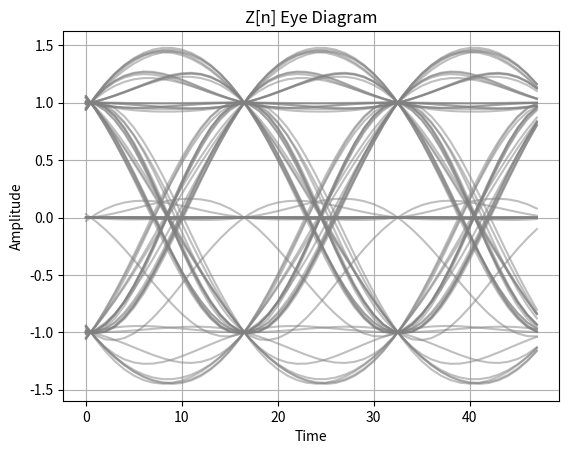
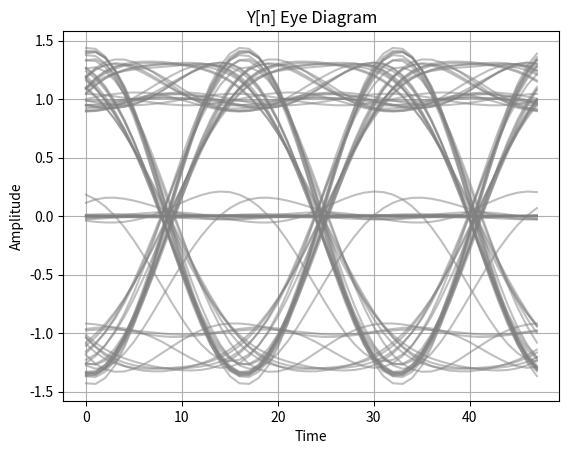
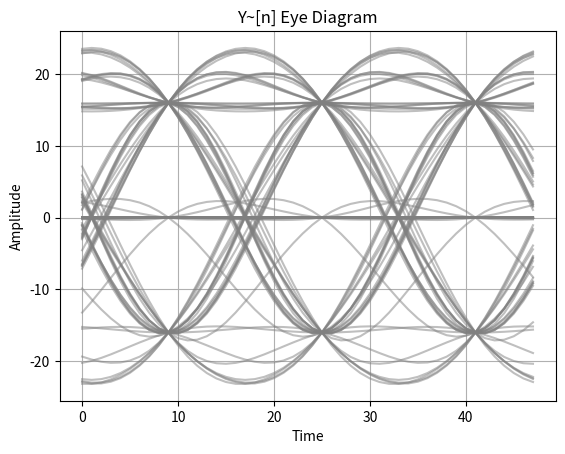
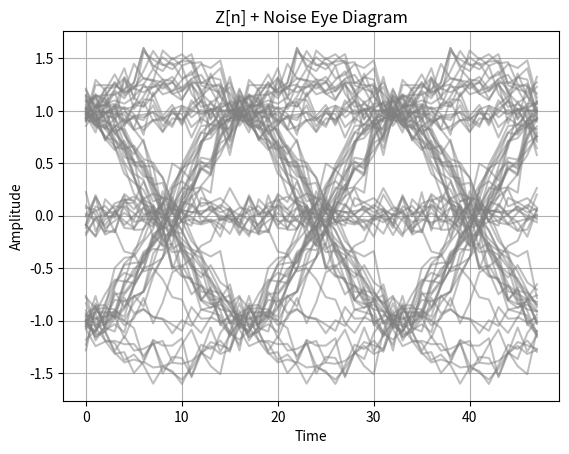
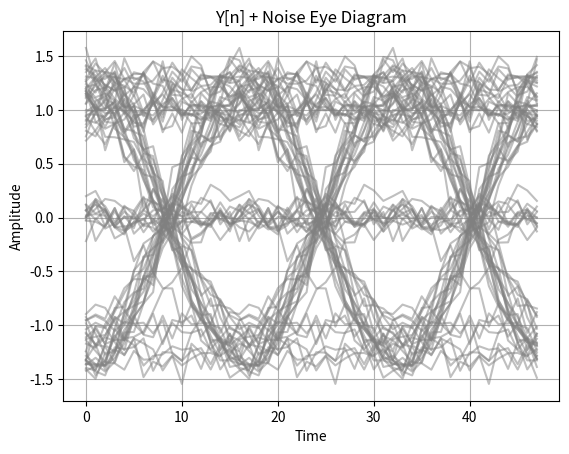
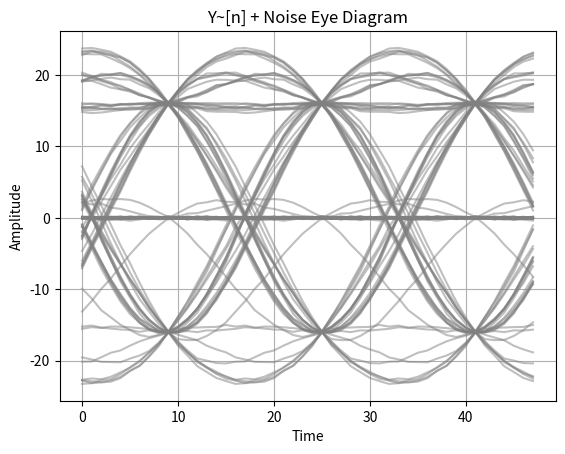
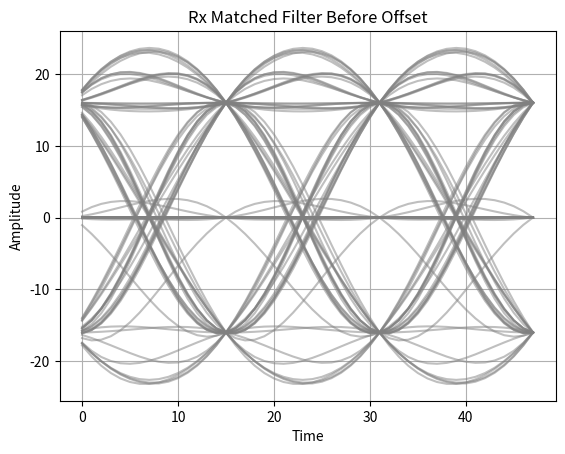
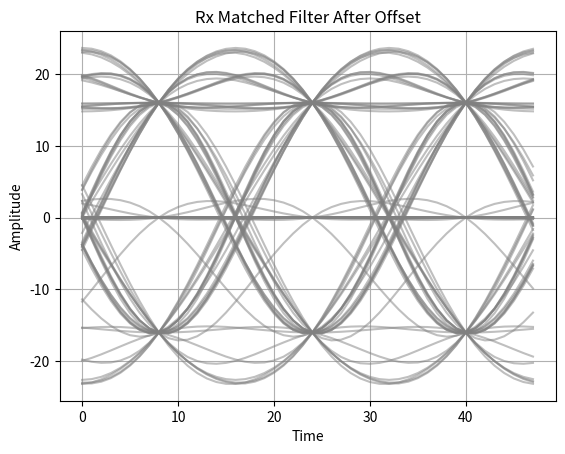

Recreate these plots in Python, in order.
import numpy as np
import matplotlib.pyplot as plt

def generate_bpsk_symbols(num_symbols):
    """Generate BPSK symbols from random bits."""
    np.random.seed(0)
    bits = np.random.randint(0, 2, num_symbols)
    symbols = np.where(bits == 1, 1, -1)
    return symbols

def upsample_symbols(symbols, sps):
    """Upsample symbols by inserting zeros."""
    up_sym = np.zeros(len(symbols) * sps)
    up_sym[::sps] = symbols
    return up_sym

def rcosfilter(N, alpha, Tb, Fs):
    """
    Generates a raised cosine (RC) filter (FIR) impulse response.

    Parameters
    ----------
    N : int
    Length of the filter in samples.  

    alpha : float
    Roll off factor (Valid values are [0, 1]).

    Tb : float
    Symbol period.

    Fs : float
    Sampling Rate.

    Returns
    ---------
    h_rc : 1-D ndarray of floats
    Impulse response of the raised cosine filter.
    """
    t = ((np.arange(N) - N / 2))*1/float(Fs)
    h_rc = np.sinc(t / Tb) * np.cos(np.pi * alpha * t / Tb) / (1 - 4 * alpha**2 * t**2 / Tb**2)
    # h_rc[np.abs(t) > Tb / (2 * alpha)] = 0  # Ensure filter is zero outside the main lobe
    return h_rc

def rrcosfilter(N, alpha, Tb, Fs):
    """
        Generates a root raised cosine (RRC) filter (FIR) impulse response.

        Parameters
        ----------
        N : int
            Length of the filter in samples.

        alpha : float
            Roll off factor (Valid values are [0, 1]).

        Tb : float
            Symbol period.

        Fs : float
            Sampling Rate.

        Returns
        ---------
        h_rrc : 1-D ndarray of floats
            Impulse response of the root raised cosine filter.
    """

    T_delta = 1/float(Fs)
    sample_num = np.arange(N)
    h_rrc = np.zeros(N, dtype=float)

    for x in sample_num:
        t = (x-N/2)*T_delta
        if t == 0.0:
            h_rrc[x] = 1.0 - alpha + (4*alpha/np.pi)
        elif alpha != 0 and t == Tb/(4*alpha):
            h_rrc[x] = (alpha/np.sqrt(2))*(((1+2/np.pi)* (np.sin(np.pi/(4*alpha)))) + ((1-2/np.pi)*(np.cos(np.pi/(4*alpha)))))
        elif alpha != 0 and t == -Tb/(4*alpha):
            h_rrc[x] = (alpha/np.sqrt(2))*(((1+2/np.pi)* (np.sin(np.pi/(4*alpha)))) + ((1-2/np.pi)*(np.cos(np.pi/(4*alpha)))))
        else:
            h_rrc[x] = (np.sin(np.pi*t*(1-alpha)/Tb) +
                    4*alpha*(t/Tb)*np.cos(np.pi*t*(1+alpha)/Tb))/ (np.pi*t*(1-(4*alpha*t/Tb)*(4*alpha*t/Tb))/Tb)

    return h_rrc


def convolve_with_pulse(up_sym, pulse):
    """Convolve upsampled symbols with a pulse."""
    return np.convolve(up_sym, pulse, mode='full')

def plot_eye_diagram(x, sps, title, filename,numeye=2):
    """Plot eye diagram."""
    plt.figure()
    for k in range(len(x) // sps):
        start_idx = k * sps - sps // 2
        end_idx = (k + numeye) * sps + sps // 2
        if start_idx < 0:
            start_idx = 0
        if end_idx > len(x):
            break
        plt.plot(x[start_idx:end_idx], color='gray', alpha=0.5, linewidth=1.5)
    plt.title(title)
    plt.xlabel('Time')
    plt.ylabel('Amplitude')
    plt.grid(True)
    plt.savefig(filename)
    plt.show()

def plot_time_domain(x):
    """Plot signal in time domain."""
    plt.figure()
    plt.plot(x)
    plt.title("Time Domain")
    plt.show()

def plot_frequency_domain(x):
    """Plot signal in frequency domain."""
    plt.figure()
    plt.plot(np.abs(np.fft.fft(x)))
    plt.yscale('log')
    plt.title("Frequency Domain")
    plt.show()

####################### PART ONE ############################
# Generate random binary data
num_symbols = 64
sps = 16
symbols = generate_bpsk_symbols(num_symbols)
up_sym = upsample_symbols(symbols, sps)

# Set parameters
alpha = 0.5
N = 15 * sps + 1
Tb = sps
Fs = 1

# Generate RC and RRC pulses
rc_pulse = rcosfilter(N, alpha, Tb, Fs)
rrc_pulse = rrcosfilter(N, alpha, Tb, Fs)

# Modulate data using RC and RRC pulses, Load Z[n] and Y[n]
rc_convolved = convolve_with_pulse(up_sym, rc_pulse)
rrc_convolved = convolve_with_pulse(up_sym, rrc_pulse)

z_n = rc_convolved
y_n = rrc_convolved

# Apply matched filter (RRC) to y_n
y_tilde_n = np.convolve(y_n, rrc_pulse, mode='full')

# Create eye diagrams
# plot_time_domain(z_n)
# plot_frequency_domain(z_n)
plot_eye_diagram(z_n, sps, 'Z[n] Eye Diagram', 'assignment1a.png')

# plot_time_domain(y_n)
# plot_frequency_domain(y_n)
plot_eye_diagram(y_n, sps, 'Y[n] Eye Diagram', 'assignment1b.png')

# plot_time_domain(y_tilde_n)
# plot_frequency_domain(y_tilde_n)
plot_eye_diagram(y_tilde_n, sps, 'Y~[n] Eye Diagram', 'assignment1c.png')

#################### PART TWO #######################
def add_awgn(signal):
    """Add Additive White Gaussian Noise (AWGN) to a signal."""
    noise_amplitude = 0.1
    noise = noise_amplitude * np.random.randn(len(signal))
    signal_noisy = signal + noise

    return signal_noisy

# Add AWGN and create new eye diagrams
z_n_noisy = add_awgn(z_n)
y_n_noisy = add_awgn(y_n)
y_tilde_n_noisy = add_awgn(y_tilde_n)

plot_eye_diagram(z_n_noisy, sps, 'Z[n] + Noise Eye Diagram', 'assignment2a.png')
plot_eye_diagram(y_n_noisy, sps, 'Y[n] + Noise Eye Diagram', 'assignment2b.png')
plot_eye_diagram(y_tilde_n_noisy, sps, 'Y~[n] + Noise Eye Diagram', 'assignment2c.png')


################## PART THREE #####################
# Parameters
sps = 16  # Samples per symbol (same as previous code)
rx_matched = y_tilde_n  # Matched filter output from previous code

# Simulate random timing offset
h = np.zeros(sps)
h[0] = 1
h = np.roll(h, np.random.randint(sps))  # Apply random timing shift

# Apply channel timing shift to the matched filter output
rx_matched_shifted = np.convolve(rx_matched, h, mode='full')

# Compute energy for each alignment offset
energy = np.zeros(sps)
for k in range(sps):
    # Compute energy for each offset by summing squared values of sampled segments
    energy[k] = np.sum(rx_matched_shifted[k::sps]**2)

# Find the best offset
max_ind = np.argmax(energy)

# Align samples using max_ind
rx_aligned = rx_matched_shifted[max_ind:]

# Print results for verification
print("Detected timing offset (max_ind):", max_ind)
print("Energy values for each offset:", energy)

# Verify if detected offset is within ±2 samples of actual offset
actual_offset = int(h.argmax())
print("Actual timing offset:", actual_offset)
print("Offset difference:", abs(max_ind - actual_offset))

# Plot unaligned eye diagram (rx_matched_shifted)
plot_eye_diagram(rx_matched_shifted, sps, 'Rx Matched Filter Before Offset', 'assignment3a.png')

# Plot aligned eye diagram (rx_aligned)
plot_eye_diagram(rx_aligned, sps, 'Rx Matched Filter After Offset', 'assignment3b.png')